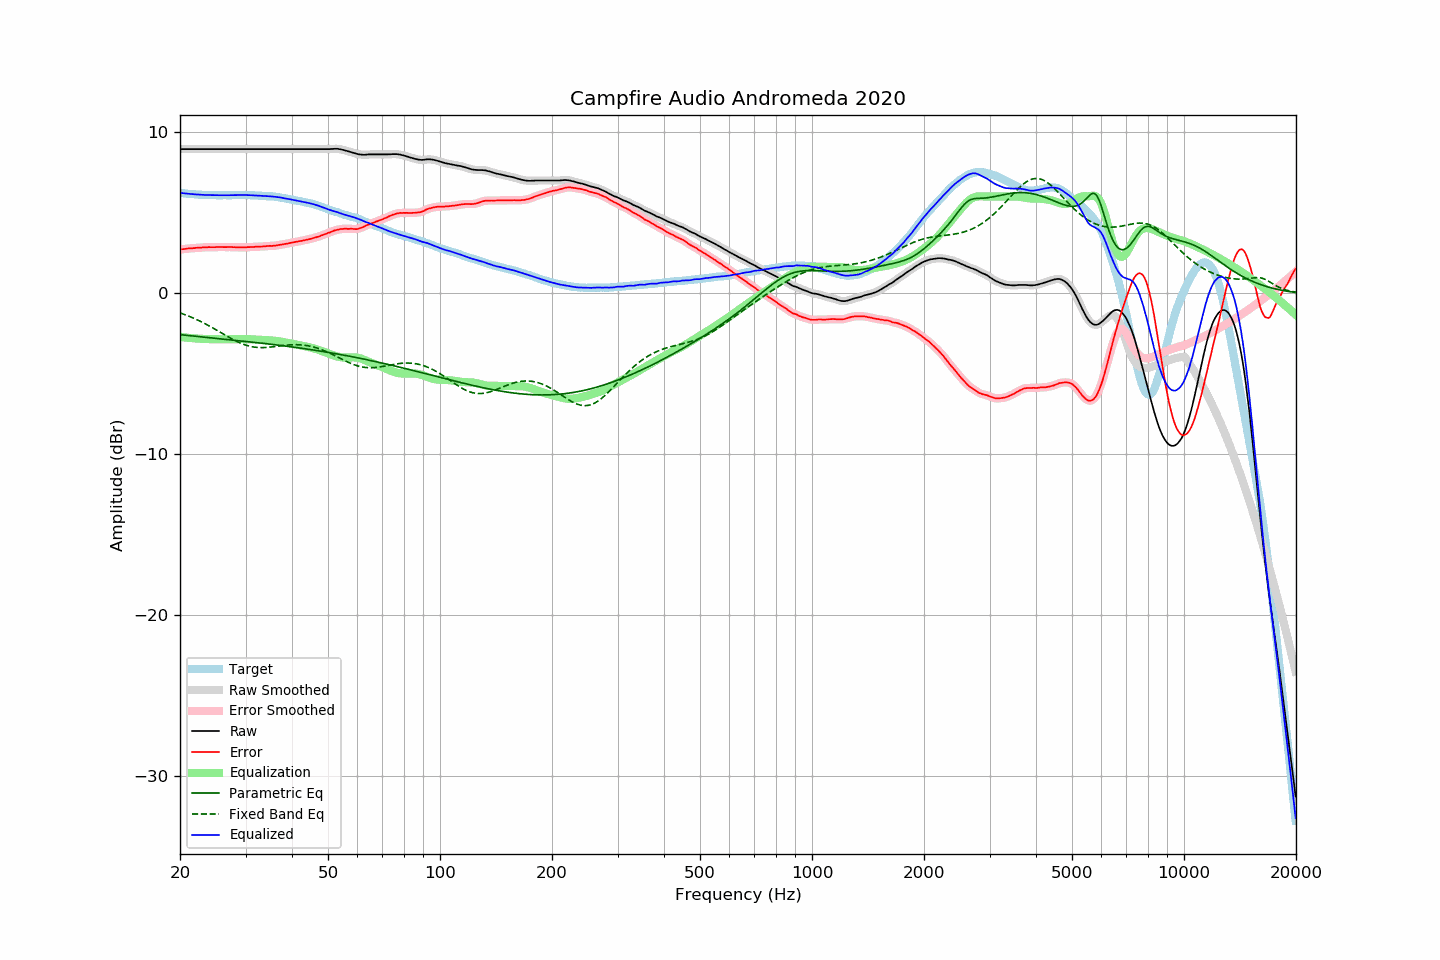

The data file committed next to this chart (first rows):
frequency, raw, error, smoothed, error_smoothed, equalization, parametric_eq, fixed_band_eq, equalized_raw, equalized_smoothed, target
20.00, 8.94, 2.71, 8.94, 2.71, -2.71, -2.57, -1.22, 6.23, 6.23, 6.23
20.20, 8.94, 2.72, 8.94, 2.72, -2.73, -2.58, -1.26, 6.22, 6.22, 6.22
20.40, 8.94, 2.74, 8.94, 2.74, -2.74, -2.59, -1.29, 6.21, 6.21, 6.21
20.61, 8.94, 2.75, 8.94, 2.75, -2.75, -2.60, -1.33, 6.19, 6.19, 6.20
20.81, 8.94, 2.77, 8.94, 2.76, -2.76, -2.61, -1.37, 6.18, 6.18, 6.18
21.02, 8.94, 2.78, 8.94, 2.77, -2.77, -2.62, -1.41, 6.17, 6.17, 6.17
21.23, 8.94, 2.79, 8.94, 2.78, -2.78, -2.63, -1.45, 6.16, 6.16, 6.16
21.44, 8.94, 2.78, 8.94, 2.79, -2.79, -2.64, -1.49, 6.15, 6.15, 6.17
21.66, 8.94, 2.80, 8.94, 2.79, -2.80, -2.65, -1.53, 6.15, 6.15, 6.15
21.87, 8.94, 2.80, 8.94, 2.80, -2.80, -2.66, -1.58, 6.14, 6.14, 6.15
22.09, 8.94, 2.82, 8.94, 2.81, -2.81, -2.68, -1.62, 6.13, 6.13, 6.13
22.31, 8.94, 2.82, 8.94, 2.82, -2.82, -2.69, -1.67, 6.12, 6.12, 6.12
22.54, 8.94, 2.83, 8.94, 2.83, -2.83, -2.70, -1.71, 6.12, 6.12, 6.11
22.76, 8.94, 2.83, 8.94, 2.83, -2.83, -2.71, -1.76, 6.11, 6.11, 6.11
22.99, 8.94, 2.84, 8.94, 2.84, -2.84, -2.72, -1.81, 6.10, 6.10, 6.10
23.22, 8.94, 2.85, 8.94, 2.84, -2.84, -2.73, -1.86, 6.10, 6.10, 6.09
23.45, 8.94, 2.84, 8.94, 2.85, -2.85, -2.74, -1.92, 6.10, 6.10, 6.10
23.69, 8.94, 2.85, 8.94, 2.85, -2.85, -2.75, -1.97, 6.09, 6.09, 6.09
23.92, 8.94, 2.86, 8.94, 2.85, -2.85, -2.76, -2.02, 6.09, 6.09, 6.08
24.16, 8.94, 2.85, 8.94, 2.86, -2.86, -2.77, -2.08, 6.09, 6.09, 6.09
24.40, 8.94, 2.85, 8.94, 2.85, -2.86, -2.78, -2.13, 6.09, 6.09, 6.09
24.65, 8.94, 2.85, 8.94, 2.85, -2.86, -2.79, -2.19, 6.08, 6.08, 6.09
24.89, 8.94, 2.86, 8.94, 2.86, -2.86, -2.80, -2.25, 6.08, 6.08, 6.09
25.14, 8.94, 2.87, 8.94, 2.86, -2.86, -2.81, -2.30, 6.08, 6.08, 6.08
25.39, 8.94, 2.87, 8.94, 2.87, -2.86, -2.82, -2.36, 6.08, 6.08, 6.08
25.65, 8.94, 2.87, 8.94, 2.87, -2.86, -2.83, -2.42, 6.08, 6.08, 6.08
25.91, 8.94, 2.87, 8.94, 2.87, -2.86, -2.84, -2.48, 6.08, 6.08, 6.07
26.16, 8.94, 2.86, 8.94, 2.86, -2.86, -2.85, -2.54, 6.08, 6.08, 6.08
26.43, 8.94, 2.86, 8.94, 2.86, -2.86, -2.86, -2.60, 6.08, 6.08, 6.08
26.69, 8.94, 2.86, 8.94, 2.86, -2.86, -2.87, -2.65, 6.08, 6.08, 6.08
26.96, 8.94, 2.86, 8.94, 2.86, -2.86, -2.88, -2.71, 6.08, 6.08, 6.08
27.23, 8.94, 2.86, 8.94, 2.86, -2.86, -2.89, -2.77, 6.08, 6.08, 6.08
27.50, 8.94, 2.86, 8.94, 2.86, -2.86, -2.90, -2.82, 6.08, 6.08, 6.08
27.77, 8.94, 2.86, 8.94, 2.86, -2.86, -2.91, -2.88, 6.09, 6.09, 6.09
28.05, 8.94, 2.86, 8.94, 2.85, -2.85, -2.92, -2.93, 6.09, 6.09, 6.09
28.33, 8.94, 2.85, 8.94, 2.85, -2.85, -2.93, -2.98, 6.09, 6.09, 6.09
28.62, 8.94, 2.85, 8.94, 2.85, -2.85, -2.94, -3.03, 6.10, 6.10, 6.09
28.90, 8.94, 2.84, 8.94, 2.84, -2.85, -2.95, -3.07, 6.10, 6.10, 6.10
29.19, 8.94, 2.84, 8.94, 2.84, -2.84, -2.96, -3.11, 6.10, 6.10, 6.10
29.48, 8.94, 2.84, 8.94, 2.84, -2.85, -2.97, -3.15, 6.10, 6.10, 6.10
29.78, 8.94, 2.85, 8.94, 2.85, -2.85, -2.98, -3.19, 6.10, 6.10, 6.10
30.08, 8.94, 2.85, 8.94, 2.85, -2.85, -2.99, -3.22, 6.09, 6.09, 6.10
30.38, 8.94, 2.86, 8.94, 2.86, -2.85, -3.00, -3.26, 6.09, 6.09, 6.08
30.68, 8.94, 2.86, 8.94, 2.86, -2.86, -3.02, -3.28, 6.09, 6.09, 6.08
30.99, 8.94, 2.86, 8.94, 2.86, -2.86, -3.03, -3.31, 6.08, 6.08, 6.08
31.30, 8.94, 2.86, 8.94, 2.87, -2.87, -3.04, -3.33, 6.08, 6.08, 6.08
31.61, 8.94, 2.87, 8.94, 2.87, -2.87, -3.05, -3.34, 6.07, 6.07, 6.08
31.93, 8.94, 2.89, 8.94, 2.88, -2.88, -3.06, -3.36, 6.07, 6.07, 6.06
32.24, 8.94, 2.88, 8.94, 2.89, -2.88, -3.07, -3.37, 6.06, 6.06, 6.06
32.57, 8.94, 2.89, 8.94, 2.89, -2.89, -3.08, -3.37, 6.06, 6.06, 6.05
32.89, 8.94, 2.89, 8.94, 2.89, -2.89, -3.09, -3.38, 6.05, 6.05, 6.05
33.22, 8.94, 2.90, 8.94, 2.90, -2.90, -3.10, -3.38, 6.04, 6.04, 6.05
33.55, 8.94, 2.90, 8.94, 2.90, -2.91, -3.12, -3.38, 6.04, 6.04, 6.04
33.89, 8.94, 2.91, 8.94, 2.91, -2.91, -3.13, -3.37, 6.03, 6.03, 6.03
34.23, 8.94, 2.92, 8.94, 2.92, -2.92, -3.14, -3.37, 6.03, 6.03, 6.02
34.57, 8.94, 2.93, 8.94, 2.93, -2.92, -3.15, -3.36, 6.02, 6.02, 6.02
34.92, 8.94, 2.94, 8.94, 2.93, -2.93, -3.16, -3.35, 6.01, 6.01, 6.00
35.27, 8.94, 2.92, 8.94, 2.94, -2.94, -3.18, -3.34, 6.01, 6.01, 6.02
35.62, 8.94, 2.95, 8.94, 2.94, -2.95, -3.19, -3.33, 6.00, 6.00, 6.00
35.97, 8.94, 2.95, 8.94, 2.95, -2.96, -3.20, -3.31, 5.99, 5.99, 5.99
... 635 more rows
